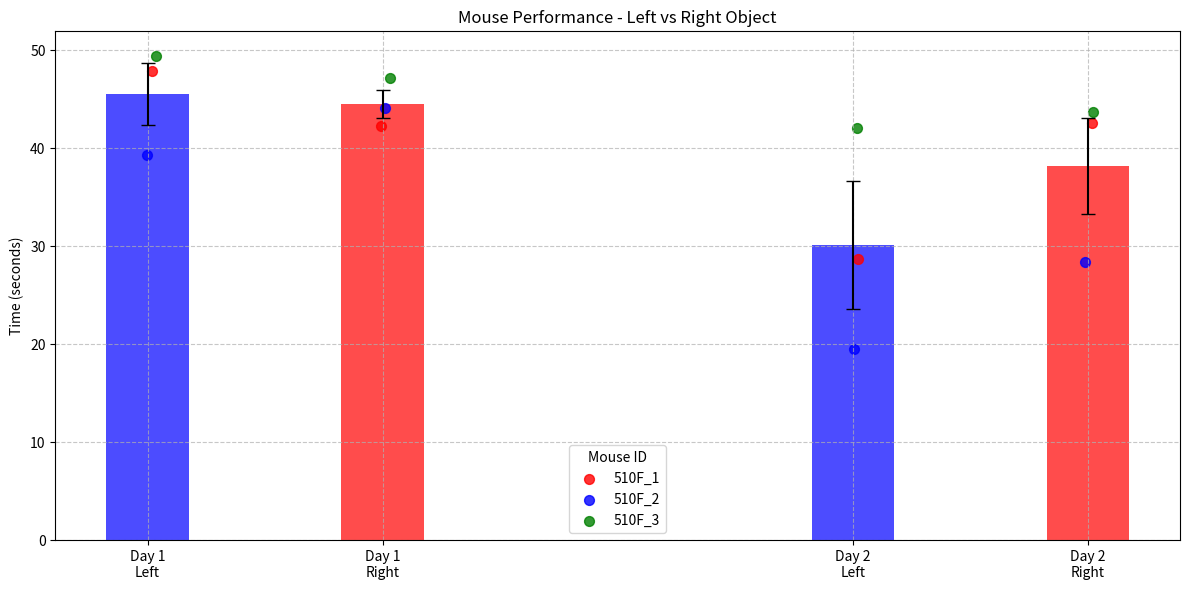

Python code for this plot:
import matplotlib.pyplot as plt
import numpy as np
from scipy import stats

# Data organization
day1_left = [47.93, 39.33, 49.47]  # 510F_1, 510F_2, 510F_3
day1_right = [42.27, 44.13, 47.13]
day2_left = [28.73, 19.53, 42.07]
day2_right = [42.6, 28.4, 43.67]

# Calculate means
means = [np.mean(day1_left), np.mean(day1_right), np.mean(day2_left), np.mean(day2_right)]

# Calculate standard errors
sems = [stats.sem(day1_left), stats.sem(day1_right), stats.sem(day2_left), stats.sem(day2_right)]

# Set up the plot
plt.figure(figsize=(12, 6))
bar_width = 0.35
x = np.array([1, 2, 4, 5])  # Position bars with a gap between days

# Create bars with error bars
bars = plt.bar(x, means, bar_width, 
               color=['blue', 'red', 'blue', 'red'],
               alpha=0.7,
               yerr=sems,
               capsize=5)

# Add individual points
mouse_colors = ['red', 'blue', 'green']
mouse_labels = ['510F_1', '510F_2', '510F_3']

# Plot points for each bar
for i, data in enumerate([day1_left, day1_right, day2_left, day2_right]):
    for j, value in enumerate(data):
        jitter = np.random.normal(0, 0.02)
        if i == 0:  # Only add labels for the first set of points
            plt.scatter(x[i] + jitter, value, color=mouse_colors[j], s=50, alpha=0.8, 
                       label=mouse_labels[j])
        else:
            plt.scatter(x[i] + jitter, value, color=mouse_colors[j], s=50, alpha=0.8)

# Customize the plot
plt.ylabel('Time (seconds)')
plt.title('Mouse Performance - Left vs Right Object')
plt.xticks(x, ['Day 1\nLeft', 'Day 1\nRight', 'Day 2\nLeft', 'Day 2\nRight'])
plt.legend(title='Mouse ID')

# Add grid for better readability
plt.grid(True, linestyle='--', alpha=0.7)

# Adjust y-axis to start from 0
plt.ylim(bottom=0)

# Show the plot
plt.tight_layout()
plt.show()

# Print the means and SEMs for reference
for i, (mean, sem) in enumerate(zip(means, sems)):
    condition = ['Day 1 Left', 'Day 1 Right', 'Day 2 Left', 'Day 2 Right'][i]
    print(f"{condition} Mean ± SEM: {mean:.2f} ± {sem:.2f} seconds")